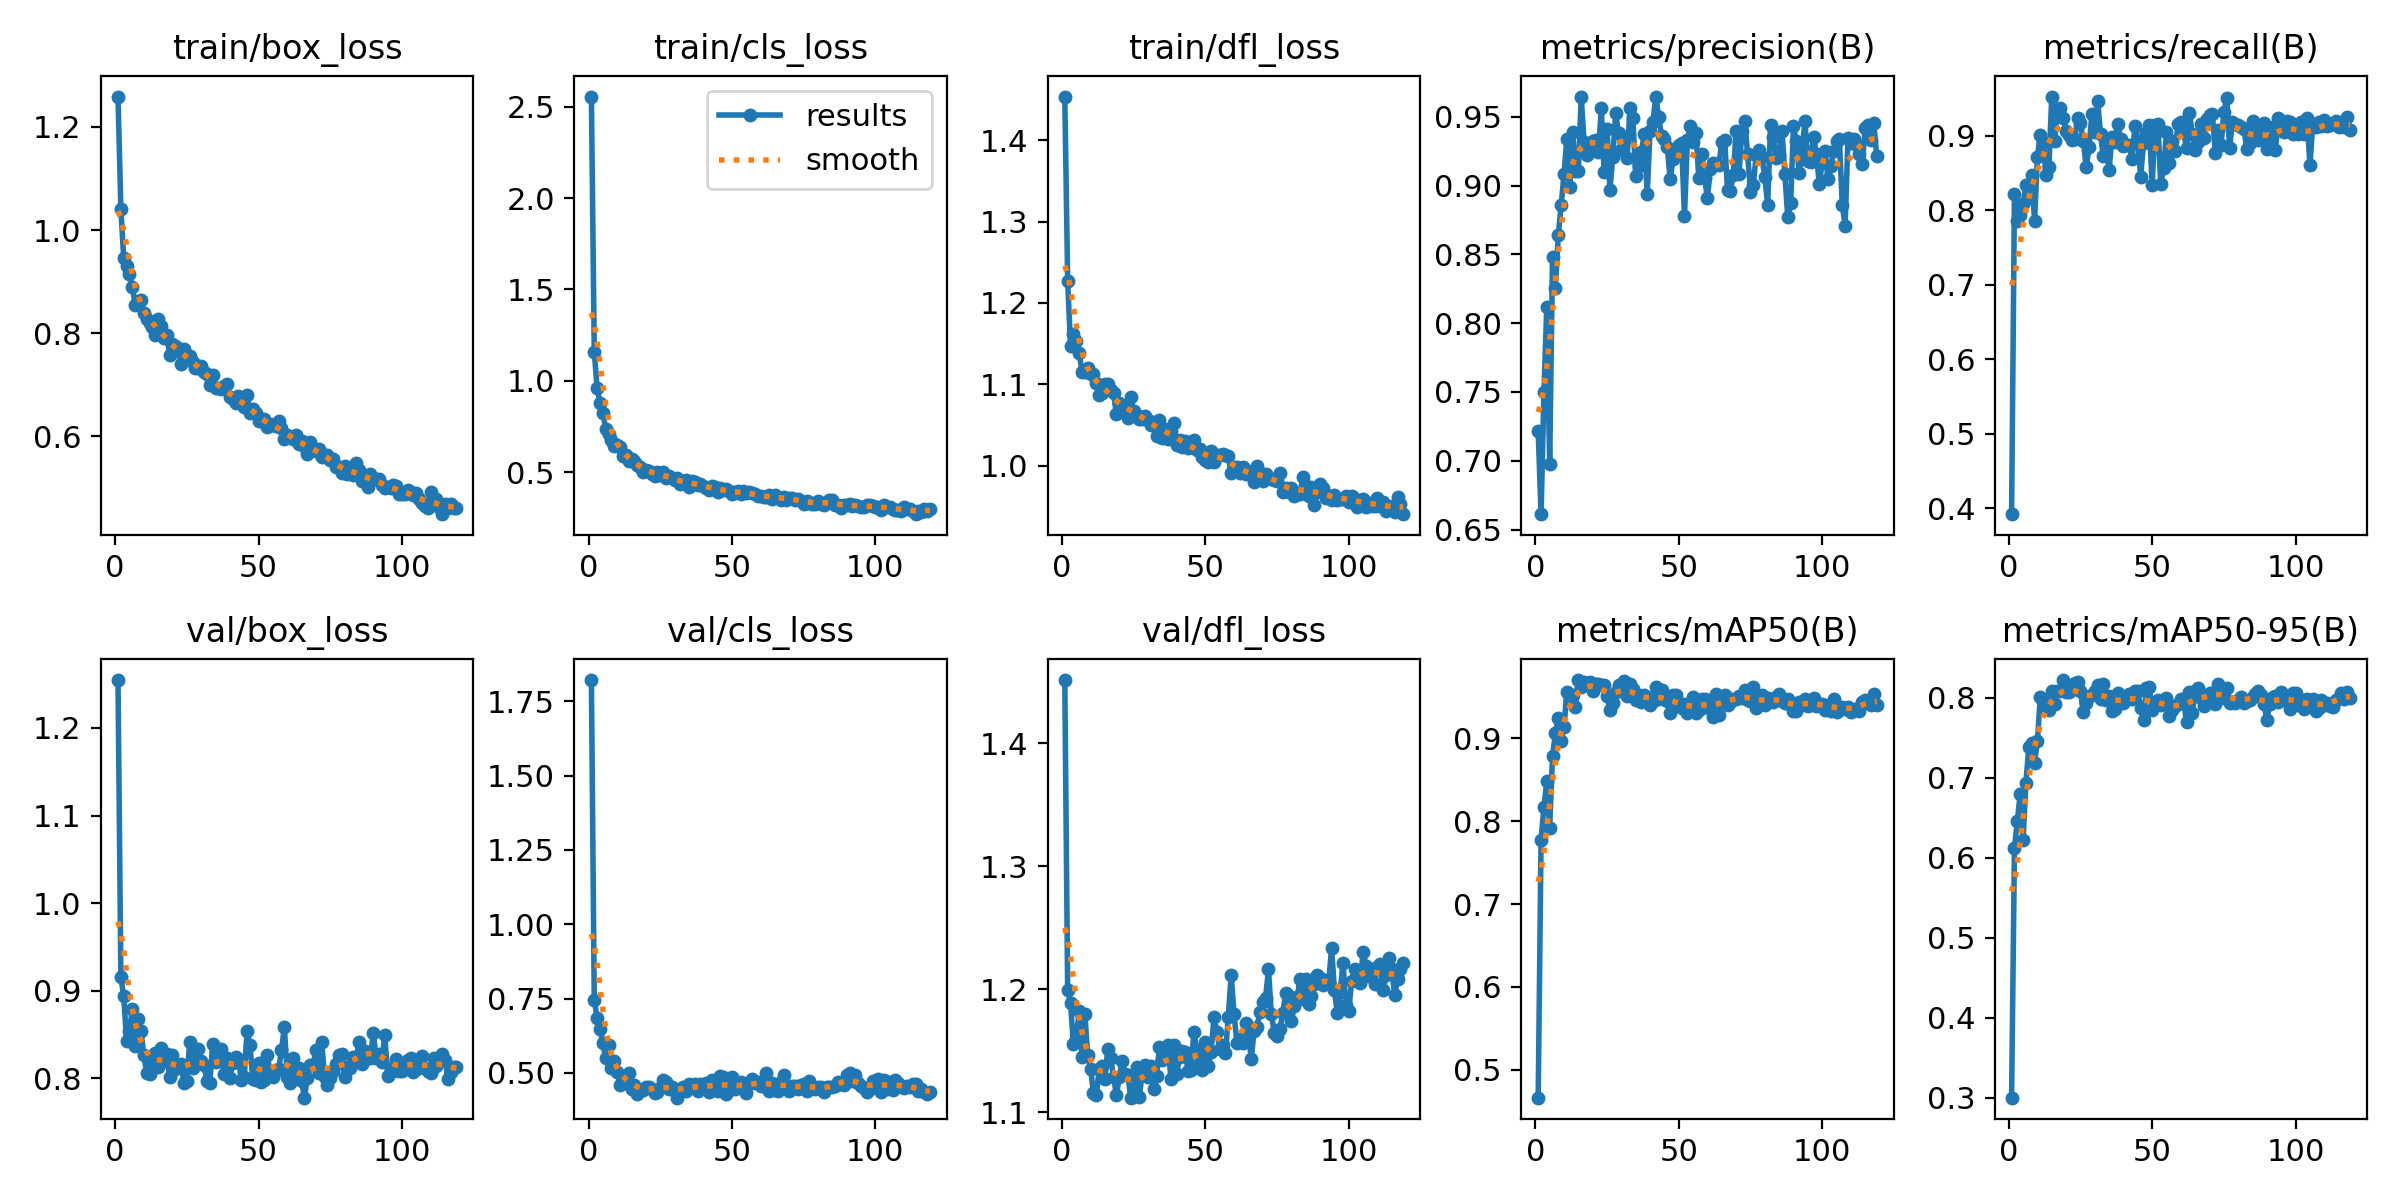

Data behind this chart, as committed beside it:
epoch, time, train/box_loss, train/cls_loss, train/dfl_loss, metrics/precision(B), metrics/recall(B), metrics/mAP50(B), metrics/mAP50-95(B), val/box_loss, val/cls_loss, val/dfl_loss, lr/pg0, lr/pg1, lr/pg2
1, 13.88, 1.259, 2.555, 1.454, 0.7215, 0.3919, 0.4662, 0.3, 1.255, 1.821, 1.451, 0.06728, 3.27485e-05, 3.27485e-05
2, 27.18, 1.041, 1.159, 1.228, 0.6612, 0.8219, 0.7772, 0.6126, 0.9156, 0.7447, 1.199, 0.03398, 6.57548e-05, 6.57548e-05
3, 39.68, 0.9453, 0.9604, 1.147, 0.7497, 0.7857, 0.8168, 0.6455, 0.8937, 0.6843, 1.189, 0.0006832, 9.8431e-05, 9.8431e-05
4, 52.22, 0.9293, 0.8802, 1.162, 0.812, 0.7941, 0.8488, 0.6801, 0.8429, 0.6466, 1.155, 9.8515e-05, 9.8515e-05, 9.8515e-05
5, 64.78, 0.915, 0.8224, 1.153, 0.6974, 0.808, 0.7921, 0.6217, 0.8542, 0.6007, 1.159, 9.802e-05, 9.802e-05, 9.802e-05
6, 77.33, 0.8897, 0.7374, 1.139, 0.848, 0.8335, 0.8792, 0.6942, 0.8793, 0.5487, 1.182, 9.7525e-05, 9.7525e-05, 9.7525e-05
7, 89.91, 0.8552, 0.7103, 1.115, 0.8252, 0.8167, 0.906, 0.7383, 0.8368, 0.5934, 1.144, 9.703e-05, 9.703e-05, 9.703e-05
8, 102.5, 0.8624, 0.6762, 1.115, 0.864, 0.8476, 0.9249, 0.743, 0.8679, 0.5176, 1.179, 9.6535e-05, 9.6535e-05, 9.6535e-05
9, 115.1, 0.8636, 0.6458, 1.12, 0.8855, 0.7859, 0.897, 0.7187, 0.8543, 0.54, 1.146, 9.604e-05, 9.604e-05, 9.604e-05
10, 127.8, 0.8395, 0.6518, 1.113, 0.9084, 0.8718, 0.9141, 0.7455, 0.8262, 0.5041, 1.135, 9.5545e-05, 9.5545e-05, 9.5545e-05
11, 140.4, 0.8278, 0.6402, 1.112, 0.9339, 0.9007, 0.9565, 0.801, 0.8064, 0.4583, 1.116, 9.505e-05, 9.505e-05, 9.505e-05
12, 153.1, 0.8207, 0.5885, 1.101, 0.899, 0.8919, 0.9469, 0.7963, 0.8046, 0.467, 1.114, 9.4555e-05, 9.4555e-05, 9.4555e-05
13, 165.7, 0.8116, 0.5923, 1.087, 0.939, 0.8471, 0.9526, 0.7898, 0.8198, 0.4893, 1.135, 9.406e-05, 9.406e-05, 9.406e-05
14, 178.3, 0.7967, 0.5639, 1.089, 0.9102, 0.8578, 0.9375, 0.7846, 0.8293, 0.4986, 1.137, 9.3565e-05, 9.3565e-05, 9.3565e-05
15, 191, 0.8269, 0.5712, 1.1, 0.9108, 0.953, 0.9705, 0.8084, 0.8135, 0.4461, 1.127, 9.307e-05, 9.307e-05, 9.307e-05
16, 203.6, 0.8133, 0.5595, 1.1, 0.9645, 0.8937, 0.9627, 0.7923, 0.835, 0.4599, 1.151, 9.2575e-05, 9.2575e-05, 9.2575e-05
17, 216.3, 0.7908, 0.5379, 1.093, 0.9315, 0.9345, 0.9678, 0.8082, 0.82, 0.4271, 1.144, 9.208e-05, 9.208e-05, 9.208e-05
18, 229, 0.7973, 0.5265, 1.089, 0.9222, 0.9373, 0.9664, 0.8084, 0.8284, 0.4386, 1.128, 9.1585e-05, 9.1585e-05, 9.1585e-05
19, 241.6, 0.7586, 0.5032, 1.063, 0.9313, 0.9244, 0.9676, 0.8223, 0.8018, 0.442, 1.114, 9.109e-05, 9.109e-05, 9.109e-05
20, 254.3, 0.7798, 0.515, 1.077, 0.9325, 0.9067, 0.9577, 0.8071, 0.8265, 0.4537, 1.128, 9.0595e-05, 9.0595e-05, 9.0595e-05
21, 267, 0.7749, 0.5058, 1.067, 0.9328, 0.9009, 0.9656, 0.8068, 0.8109, 0.4508, 1.142, 9.01e-05, 9.01e-05, 9.01e-05
22, 279.6, 0.771, 0.49, 1.073, 0.9241, 0.8942, 0.9657, 0.8139, 0.815, 0.4456, 1.131, 8.9605e-05, 8.9605e-05, 8.9605e-05
23, 292.3, 0.7409, 0.4814, 1.059, 0.9564, 0.8958, 0.9649, 0.8183, 0.8169, 0.433, 1.13, 8.911e-05, 8.911e-05, 8.911e-05
24, 305, 0.7697, 0.5007, 1.085, 0.9097, 0.924, 0.965, 0.8193, 0.7947, 0.4343, 1.112, 8.8615e-05, 8.8615e-05, 8.8615e-05
25, 317.6, 0.7564, 0.485, 1.067, 0.9412, 0.9169, 0.951, 0.8083, 0.7966, 0.4483, 1.117, 8.812e-05, 8.812e-05, 8.812e-05
26, 330.3, 0.7557, 0.5006, 1.062, 0.8965, 0.8939, 0.9345, 0.782, 0.8418, 0.4746, 1.136, 8.7625e-05, 8.7625e-05, 8.7625e-05
27, 343, 0.745, 0.4689, 1.057, 0.921, 0.8578, 0.943, 0.7932, 0.8114, 0.4693, 1.113, 8.713e-05, 8.713e-05, 8.713e-05
28, 355.7, 0.7335, 0.4788, 1.058, 0.9525, 0.8852, 0.9564, 0.8023, 0.8271, 0.4457, 1.133, 8.6635e-05, 8.6635e-05, 8.6635e-05
29, 368.4, 0.7323, 0.4694, 1.061, 0.938, 0.9294, 0.9649, 0.8032, 0.833, 0.4539, 1.138, 8.614e-05, 8.614e-05, 8.614e-05
30, 381.1, 0.7364, 0.4597, 1.056, 0.926, 0.9055, 0.9621, 0.8083, 0.8202, 0.4435, 1.128, 8.5645e-05, 8.5645e-05, 8.5645e-05
31, 393.8, 0.724, 0.4664, 1.05, 0.9332, 0.9475, 0.9697, 0.8155, 0.815, 0.4164, 1.138, 8.515e-05, 8.515e-05, 8.515e-05
32, 406.4, 0.7209, 0.4347, 1.054, 0.9201, 0.9022, 0.9515, 0.7991, 0.7972, 0.4415, 1.119, 8.4655e-05, 8.4655e-05, 8.4655e-05
33, 419.1, 0.699, 0.4399, 1.036, 0.9564, 0.8725, 0.9653, 0.8179, 0.7944, 0.4539, 1.129, 8.416e-05, 8.416e-05, 8.416e-05
34, 431.8, 0.719, 0.4555, 1.056, 0.9491, 0.8884, 0.9597, 0.7969, 0.8396, 0.4379, 1.153, 8.3665e-05, 8.3665e-05, 8.3665e-05
35, 444.5, 0.6936, 0.4224, 1.034, 0.9069, 0.8544, 0.946, 0.8029, 0.8184, 0.4613, 1.143, 8.317e-05, 8.317e-05, 8.317e-05
36, 457.2, 0.6945, 0.4534, 1.045, 0.9139, 0.8991, 0.9525, 0.7843, 0.8278, 0.4509, 1.146, 8.2675e-05, 8.2675e-05, 8.2675e-05
37, 469.9, 0.6925, 0.4494, 1.033, 0.9247, 0.8913, 0.9444, 0.7862, 0.833, 0.4617, 1.154, 8.218e-05, 8.218e-05, 8.218e-05
38, 482.6, 0.6985, 0.4308, 1.043, 0.9377, 0.9157, 0.9519, 0.8058, 0.8045, 0.4394, 1.127, 8.1685e-05, 8.1685e-05, 8.1685e-05
39, 495.3, 0.7008, 0.4374, 1.052, 0.8939, 0.8964, 0.9499, 0.7957, 0.8234, 0.4639, 1.155, 8.119e-05, 8.119e-05, 8.119e-05
40, 508, 0.6757, 0.4255, 1.025, 0.9397, 0.8861, 0.94, 0.7933, 0.8, 0.4535, 1.131, 8.0695e-05, 8.0695e-05, 8.0695e-05
41, 520.7, 0.6731, 0.4145, 1.032, 0.9464, 0.8884, 0.9454, 0.7978, 0.8173, 0.4652, 1.145, 8.02e-05, 8.02e-05, 8.02e-05
42, 533.4, 0.6655, 0.4031, 1.023, 0.9647, 0.8873, 0.9619, 0.8045, 0.8245, 0.4357, 1.15, 7.9705e-05, 7.9705e-05, 7.9705e-05
43, 546.1, 0.6778, 0.4261, 1.031, 0.9498, 0.8686, 0.9471, 0.7987, 0.822, 0.4758, 1.149, 7.921e-05, 7.921e-05, 7.921e-05
44, 558.8, 0.6653, 0.4173, 1.022, 0.9363, 0.9137, 0.9579, 0.8081, 0.7986, 0.4415, 1.133, 7.8715e-05, 7.8715e-05, 7.8715e-05
45, 571.5, 0.6563, 0.3937, 1.023, 0.934, 0.8938, 0.9509, 0.8083, 0.8011, 0.44, 1.134, 7.822e-05, 7.822e-05, 7.822e-05
46, 584.2, 0.6806, 0.4137, 1.032, 0.9283, 0.8455, 0.9452, 0.7872, 0.8543, 0.4883, 1.165, 7.7725e-05, 7.7725e-05, 7.7725e-05
47, 596.9, 0.646, 0.4013, 1.019, 0.9044, 0.8906, 0.9302, 0.772, 0.8381, 0.4852, 1.15, 7.723e-05, 7.723e-05, 7.723e-05
48, 609.6, 0.6534, 0.4061, 1.02, 0.919, 0.9036, 0.953, 0.8121, 0.7992, 0.4304, 1.14, 7.6735e-05, 7.6735e-05, 7.6735e-05
49, 622.3, 0.6447, 0.3961, 1.011, 0.924, 0.9143, 0.9526, 0.8135, 0.7978, 0.443, 1.134, 7.624e-05, 7.624e-05, 7.624e-05
50, 635, 0.6291, 0.3824, 1.007, 0.9291, 0.8344, 0.9415, 0.7855, 0.8175, 0.485, 1.157, 7.5745e-05, 7.5745e-05, 7.5745e-05
51, 647.7, 0.6314, 0.3904, 1.004, 0.9306, 0.9144, 0.9372, 0.7905, 0.7964, 0.447, 1.137, 7.525e-05, 7.525e-05, 7.525e-05
52, 660.5, 0.6347, 0.3988, 1.018, 0.8778, 0.9167, 0.9418, 0.7972, 0.7986, 0.4618, 1.149, 7.4755e-05, 7.4755e-05, 7.4755e-05
53, 673.2, 0.6174, 0.3811, 1.004, 0.9328, 0.8356, 0.9306, 0.791, 0.8265, 0.4676, 1.177, 7.426e-05, 7.426e-05, 7.426e-05
54, 685.9, 0.6233, 0.3981, 1.013, 0.9429, 0.8565, 0.9344, 0.7972, 0.8085, 0.4473, 1.165, 7.3765e-05, 7.3765e-05, 7.3765e-05
55, 698.6, 0.6227, 0.3855, 1.013, 0.9315, 0.9047, 0.9506, 0.7995, 0.8013, 0.4305, 1.151, 7.327e-05, 7.327e-05, 7.327e-05
56, 711.3, 0.6195, 0.3921, 1.014, 0.9379, 0.8641, 0.9307, 0.7774, 0.8093, 0.4634, 1.155, 7.2775e-05, 7.2775e-05, 7.2775e-05
57, 724, 0.6306, 0.3861, 1.014, 0.9054, 0.8935, 0.9348, 0.7848, 0.8106, 0.4778, 1.148, 7.228e-05, 7.228e-05, 7.228e-05
58, 736.7, 0.6172, 0.3821, 1.012, 0.9228, 0.8795, 0.947, 0.7895, 0.832, 0.4672, 1.177, 7.1785e-05, 7.1785e-05, 7.1785e-05
59, 749.4, 0.5944, 0.3696, 0.9912, 0.9053, 0.9157, 0.9479, 0.792, 0.8588, 0.4674, 1.212, 7.129e-05, 7.129e-05, 7.129e-05
60, 762.1, 0.6028, 0.3725, 0.999, 0.8911, 0.9182, 0.9438, 0.7992, 0.8016, 0.4567, 1.18, 7.0795e-05, 7.0795e-05, 7.0795e-05
... 59 more rows
